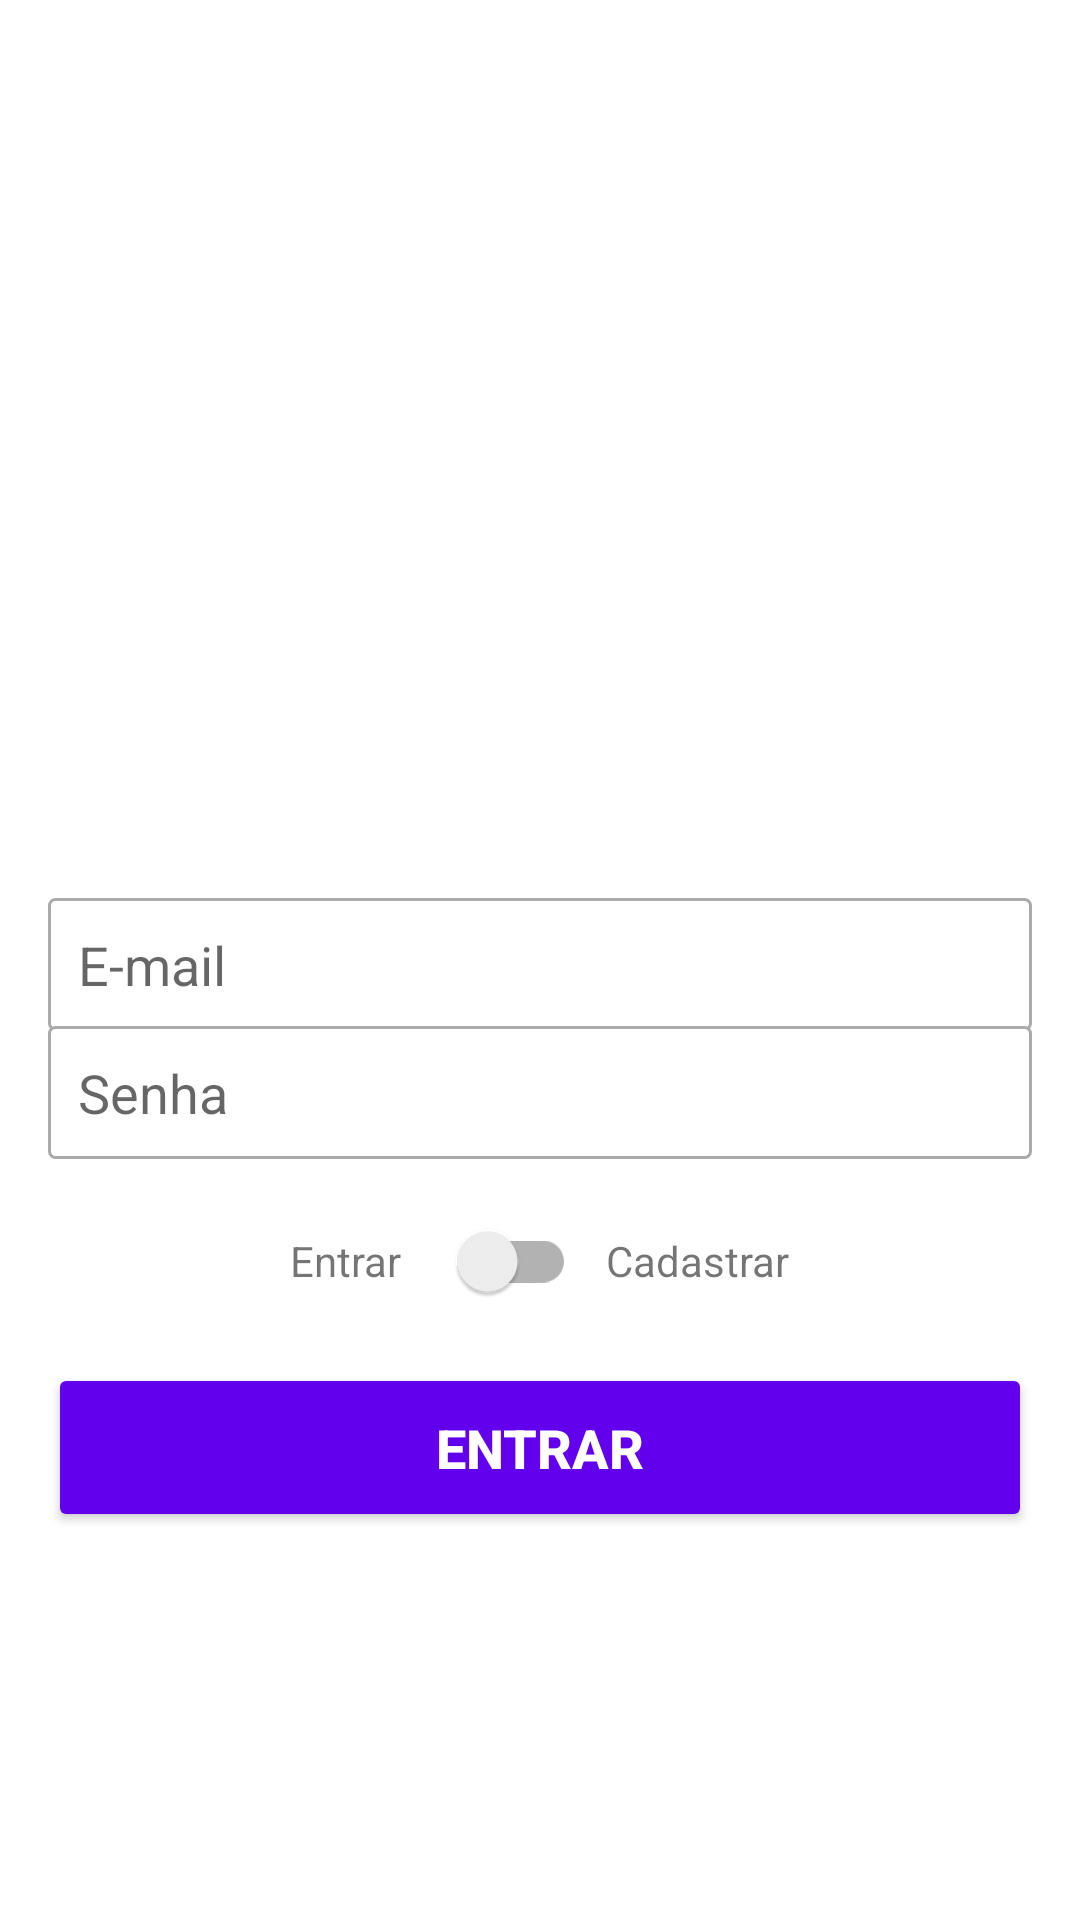

This screen was rendered from an Android layout file. Write that file and the resources it references.
<!-- AndroidManifest.xml: application theme Theme.OLX -->
<!-- res/layout/activity_login_and_register.xml -->
<?xml version="1.0" encoding="utf-8"?>
<androidx.appcompat.widget.LinearLayoutCompat xmlns:android="http://schemas.android.com/apk/res/android"
    xmlns:app="http://schemas.android.com/apk/res-auto"
    xmlns:tools="http://schemas.android.com/tools"
    android:layout_width="match_parent"
    android:layout_height="match_parent"
    android:padding="16dp"
    tools:context="Activity.LoginAndRegister"
    android:orientation="vertical"
    android:gravity="center">

    <androidx.appcompat.widget.AppCompatImageView
        android:layout_width="200dp"
        android:layout_height="150dp"
        android:layout_marginBottom="20dp"
        android:src="@drawable/logo"/>

    <androidx.appcompat.widget.AppCompatEditText
        android:id="@+id/etEmailLAR"
        android:layout_width="match_parent"
        android:layout_height="wrap_content"
        android:padding="10dp"
        android:hint="E-mail"
        android:inputType="textEmailAddress"
        android:background="@drawable/bg_edit_text"/>

    <androidx.appcompat.widget.AppCompatEditText
        android:id="@+id/etPassLAR"
        android:layout_width="match_parent"
        android:layout_height="wrap_content"
        android:layout_marginTop="-2dp"
        android:padding="10dp"
        android:hint="Senha"
        android:inputType="textPassword"
        android:background="@drawable/bg_edit_text"/>

    <androidx.appcompat.widget.LinearLayoutCompat
        android:layout_width="match_parent"
        android:layout_height="wrap_content"
        android:layout_marginTop="10dp"
        android:layout_marginBottom="10dp"
        android:orientation="horizontal"
        android:gravity="center">

        <androidx.appcompat.widget.AppCompatTextView
            android:layout_width="wrap_content"
            android:layout_height="wrap_content"
            android:text="Entrar"/>

        <androidx.appcompat.widget.SwitchCompat
            android:id="@+id/stLAR"
            android:layout_width="wrap_content"
            android:layout_height="wrap_content"
            android:layout_marginStart="10dp"
            android:layout_marginEnd="10dp"/>

        <androidx.appcompat.widget.AppCompatTextView
            android:layout_width="wrap_content"
            android:layout_height="wrap_content"
            android:text="Cadastrar"/>

    </androidx.appcompat.widget.LinearLayoutCompat>

    <androidx.appcompat.widget.AppCompatButton
        android:id="@+id/btLAR"
        android:layout_width="match_parent"
        android:layout_height="wrap_content"
        android:padding="16dp"
        android:theme="@style/standardButton"
        android:text="Entrar"
        android:textColor="@color/white"
        android:textSize="18sp"
        android:textStyle="bold"/>

</androidx.appcompat.widget.LinearLayoutCompat>
<!-- resources referenced by this layout -->
<resources>
  <!-- drawable bg_edit_text (drawable) -->
  <?xml version="1.0" encoding="utf-8"?>
  <shape xmlns:android="http://schemas.android.com/apk/res/android"
      android:shape="rectangle">
  
      <solid android:color="#FFFFFF"/>
      <stroke android:width="1dp"
          android:color="@android:color/darker_gray"/>
      <corners android:radius="2dp"/>
  
  </shape>
  <style name="standardButton" parent="Theme.AppCompat.Light">
  
          <item name="colorControlHighlight">#D500F9</item>
          <item name="colorButtonNormal">@color/colorPrimary</item>
      </style>
  <style name="Theme.OLX" parent="Theme.MaterialComponents.DayNight.DarkActionBar">
          
          <item name="colorPrimary">@color/colorPrimary</item>
          <item name="colorPrimaryDark">@color/colorPrimaryDark</item>
          <item name="colorAccent">@color/colorAccent</item>
      </style>
  <!-- not gathered from this repository: default colours our renderer supplied (Android Studio template values) -->
  <color name="white">#FFFFFFFF</color>
  <color name="colorPrimary">#FF6200EE</color>
  <color name="colorPrimaryDark">#FF3700B3</color>
  <color name="colorAccent">#FF03DAC5</color>
</resources>
